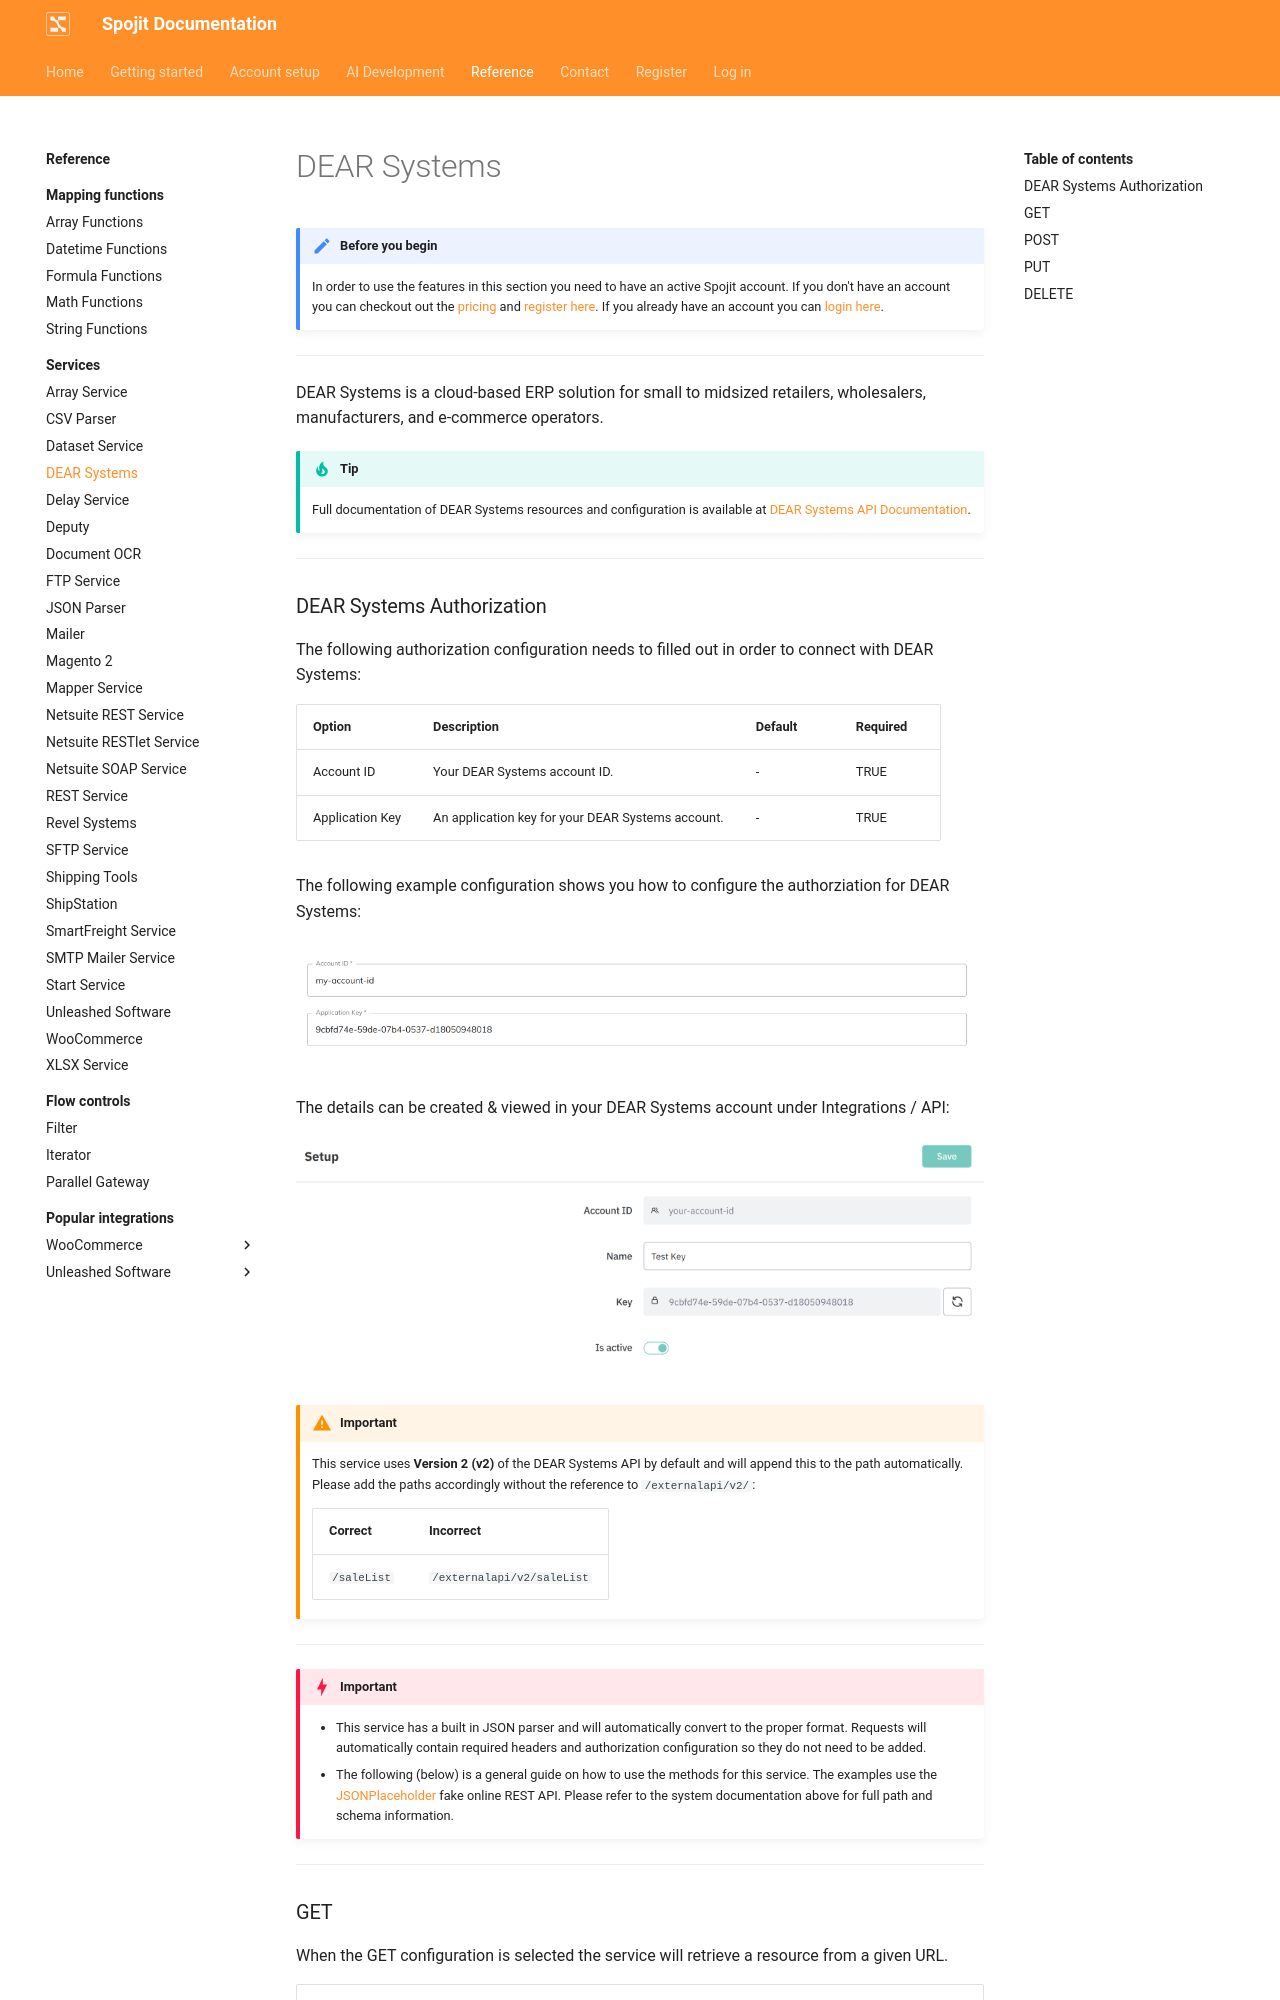

repository: spojit-flow/spojit-docs · page: reference/services/dear-systems-service/index.html · generator: mkdocs

---
description: Integrate DEAR Systems. Create and modify an DEAR Systems integration with the bilateral transfer of resources within the DEAR Systems RESTful web service. This DEAR Systems service can be added to your workflow and connect and share data with other services.
---
---
template: overrides/main.html
---
!!! note "Before you begin" 

    In order to use the features in this section you need to have an active Spojit account. If you don't have an account you can checkout out the [pricing](https://www.spojit.com/pricing.html "Spojit Pricing"){target="_blank"} and [register here](https://app.spojit.com/register "Spojit Registration"){target="_blank"}.  If you already have an account you can [login here](https://app.spojit.com/login "Spojit Login"){target="_blank"}.
___
   
DEAR Systems is a cloud-based ERP solution for small to midsized retailers, wholesalers, manufacturers, and e-commerce operators.

!!! tip "Tip" 

    Full documentation of DEAR Systems resources and configuration is available at [DEAR Systems API Documentation](https://dearinventory.docs.apiary.io/ "DEAR Systems API Documentation"){target="_blank"}.
___
